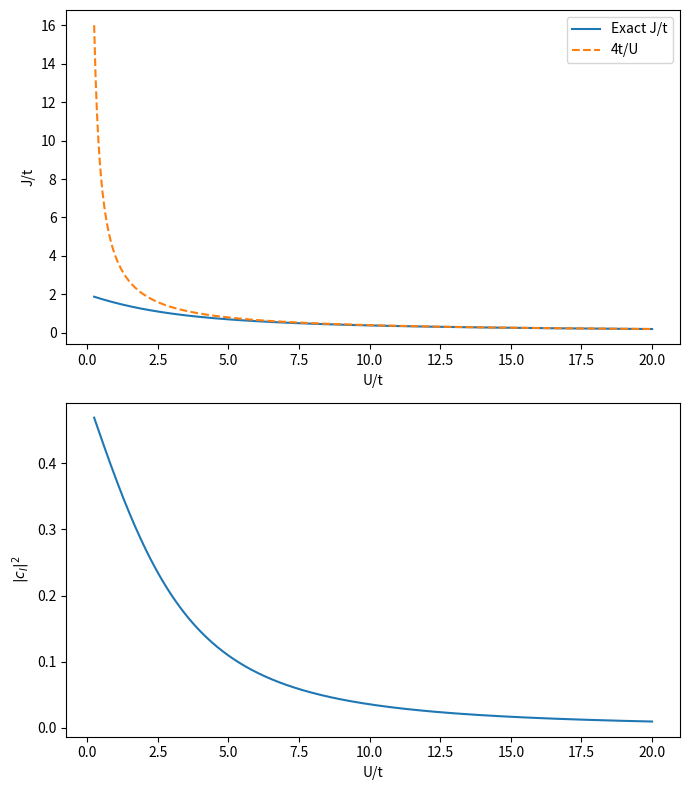

Source code (Python):
import numpy as np
import matplotlib.pyplot as plt

# model parameters
epsilon = 0.0
t = 1.0

# values of U/t used in the problem
U_values = [0, 1, 2, 4, 8, 16]


# Question 1
# build and diagonalize the even singlet Hamiltonian

for U in U_values:
    H_even = np.array([
        [2 * epsilon, -2 * t],
        [-2 * t, 2 * epsilon + U]
    ], dtype=float)

    energies, eigenvectors = np.linalg.eigh(H_even)

    print("\nU/t =", U / t)
    print("H_even =")
    print(H_even)
    print("Energies:")
    print(energies)
    print("Eigenvectors:")
    print(eigenvectors)


# Question 2
# calculate ground state energy ionic probability and singlet triplet gap

results = []

for U in U_values:
    H_even = np.array([
        [2 * epsilon, -2 * t],
        [-2 * t, 2 * epsilon + U]
    ], dtype=float)

    energies, eigenvectors = np.linalg.eigh(H_even)

    # lowest eigenvalue is the ground state
    E_GS = energies[0]

    # second component is the ionic coefficient c_I
    c_I = eigenvectors[1, 0]

    # ionic probability
    ionic_probability = abs(c_I)**2

    # triplet energy
    E_T = 2 * epsilon

    # singlet triplet gap
    J = E_T - E_GS

    results.append([
        U / t,
        E_GS / t,
        ionic_probability,
        J / t
    ])

print("\nU/t    E_GS/t      |c_I|^2      J/t")

for row in results:
    print(
        f"{row[0]:<6.1f} "
        f"{row[1]:<12.6f} "
        f"{row[2]:<12.6f} "
        f"{row[3]:<12.6f}"
    )


# Question 3
# compare numerical ground state energy with exact formula

print("\nGround-state energy check")

for U in U_values:
    E_exact = (
        2 * epsilon
        + U / 2
        - np.sqrt(4 * t**2 + U**2 / 4)
    )

    H_even = np.array([
        [2 * epsilon, -2 * t],
        [-2 * t, 2 * epsilon + U]
    ], dtype=float)

    energies, eigenvectors = np.linalg.eigh(H_even)

    E_numerical = energies[0]

    print(
        f"U/t = {U/t:.1f}, "
        f"E_numerical/t = {E_numerical/t:.6f}, "
        f"E_exact/t = {E_exact/t:.6f}, "
        f"difference = {(E_numerical - E_exact)/t:.2e}"
    )


# Question 4
# compare exact gap with the superexchange approximation

comparison = []

for U in U_values:
    if U > 0:
        H_even = np.array([
            [2 * epsilon, -2 * t],
            [-2 * t, 2 * epsilon + U]
        ], dtype=float)

        energies, eigenvectors = np.linalg.eigh(H_even)

        E_GS = energies[0]
        E_T = 2 * epsilon

        J_exact = E_T - E_GS
        J_superexchange = 4 * t**2 / U

        comparison.append([
            U / t,
            J_exact / t,
            J_superexchange / t
        ])

print("\nU/t    J_exact/t    4t^2/(U t)")

for row in comparison:
    print(
        f"{row[0]:<6.1f} "
        f"{row[1]:<12.6f} "
        f"{row[2]:<12.6f}"
    )


# Question 5
# calculate values over a larger range and make the two plots

U_plot = np.linspace(0.25, 20.0, 400)

J_exact_plot = []
ionic_plot = []

for U in U_plot:
    H_even = np.array([
        [2 * epsilon, -2 * t],
        [-2 * t, 2 * epsilon + U]
    ], dtype=float)

    energies, eigenvectors = np.linalg.eigh(H_even)

    E_GS = energies[0]
    c_I = eigenvectors[1, 0]

    J_exact_plot.append((2 * epsilon - E_GS) / t)
    ionic_plot.append(abs(c_I)**2)

# superexchange approximation for J/t
J_superexchange_plot = 4 * t / U_plot

fig, axes = plt.subplots(2, 1, figsize=(7, 8))

# exact gap and superexchange
axes[0].plot(
    U_plot / t,
    J_exact_plot,
    label="Exact J/t"
)

axes[0].plot(
    U_plot / t,
    J_superexchange_plot,
    linestyle="--",
    label="4t/U"
)

axes[0].set_xlabel("U/t")
axes[0].set_ylabel("J/t")
axes[0].legend()

# ionic probability
axes[1].plot(
    U_plot / t,
    ionic_plot
)

axes[1].set_xlabel("U/t")
axes[1].set_ylabel(r"$|c_I|^2$")

plt.tight_layout()

# save figure at 600 dpi
plt.savefig("problem2_question5.png", dpi=600)

plt.show()
